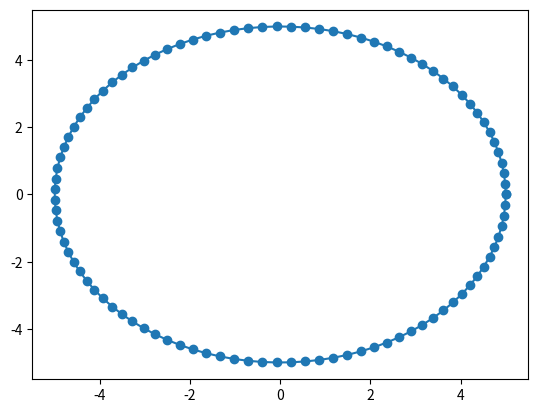

Generate this figure with matplotlib:

import matplotlib.pyplot as plt
import numpy as np

PI = np.pi
sudut = np.linspace(0,2*PI,100)
radius =5;
x = radius * np.cos(sudut)
y = radius * np.sin(sudut)


plt.plot(x,y, '-o')
plt.show()